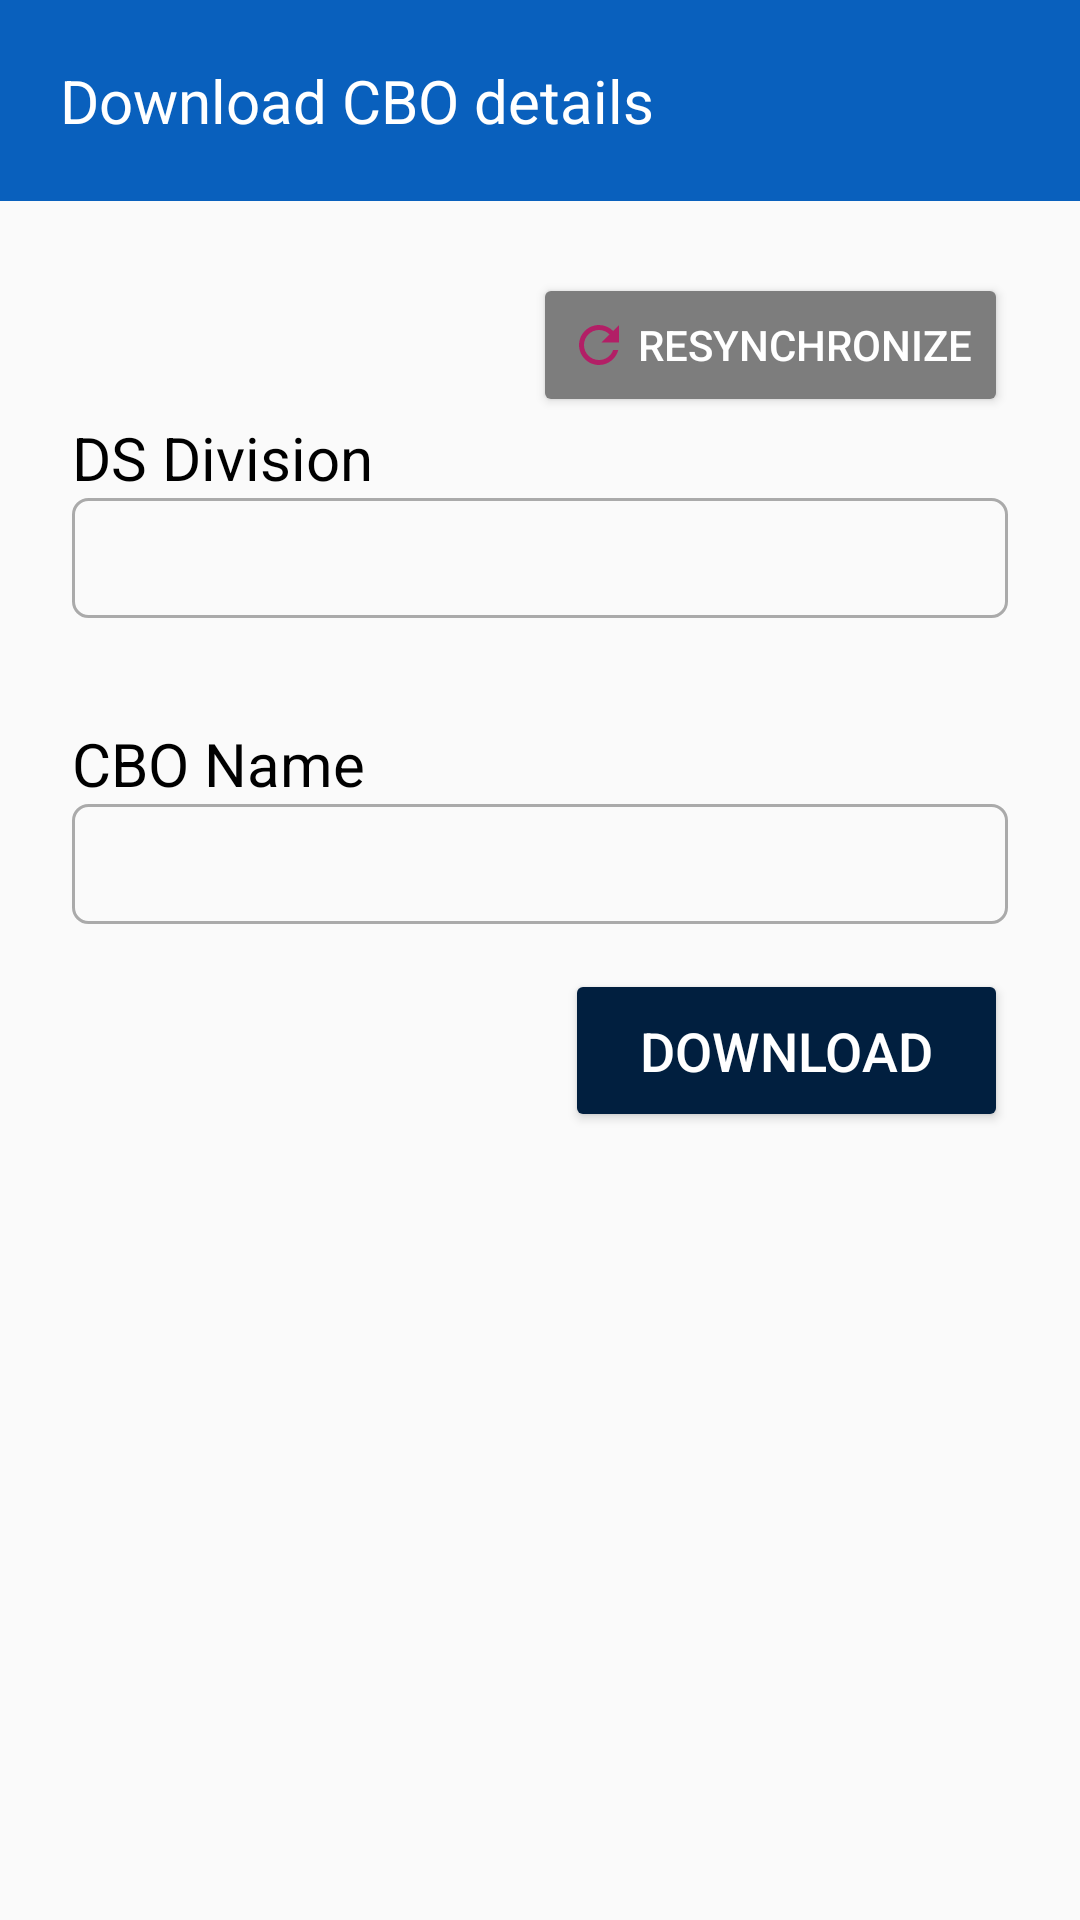

Layout XML and referenced resources for this Android screen:
<!-- AndroidManifest.xml: application theme AppTheme -->
<!-- res/layout/dialog_download_cbo.xml -->
<?xml version="1.0" encoding="utf-8"?>
<LinearLayout xmlns:android="http://schemas.android.com/apk/res/android"
    android:layout_width="match_parent"
    android:layout_height="match_parent"
    android:animateLayoutChanges="true"
    android:orientation="vertical">

    <RelativeLayout
        android:layout_width="match_parent"
        android:layout_height="wrap_content"
        android:background="@color/colorPrimary">

        <TextView
            android:layout_width="wrap_content"
            android:layout_height="wrap_content"
            android:padding="@dimen/my_sub_header_text_size"
            android:text="Download CBO details"
            android:textColor="@color/colorWhite"
            android:textSize="@dimen/my_sub_header_text_size" />


    </RelativeLayout>

    <RelativeLayout
        android:id="@+id/relativeLayout"
        android:layout_width="match_parent"
        android:layout_height="wrap_content"
        android:padding="24dp">

        <TextView
            android:id="@+id/textView8"
            android:layout_width="wrap_content"
            android:layout_height="wrap_content"
            android:layout_below="@+id/btn_rAvailCbo_AvailableCBO"
            android:text="DS Division"
            android:textColor="@color/black"
            android:textSize="@dimen/label_text_size" />

        <Spinner
            android:id="@+id/sp_DSD_AvailableCBO"
            android:layout_width="match_parent"
            android:layout_height="40dp"
            android:layout_below="@id/textView8"
            android:background="@drawable/spinner_back"></Spinner>

        <TextView
            android:id="@+id/textView9"
            android:layout_width="wrap_content"
            android:layout_height="wrap_content"
            android:layout_below="@+id/sp_DSD_AvailableCBO"
            android:layout_marginTop="35dp"
            android:text="CBO Name"
            android:textColor="@color/black"
            android:textSize="@dimen/label_text_size" />

        <Spinner
            android:id="@+id/sp_CBOName_AvailableCBO"
            android:layout_width="match_parent"
            android:layout_height="40dp"
            android:layout_below="@id/textView9"
            android:background="@drawable/spinner_back"></Spinner>

        <LinearLayout
            android:layout_width="wrap_content"
            android:layout_height="wrap_content"
            android:layout_below="@id/sp_CBOName_AvailableCBO"
            android:layout_alignParentRight="true"
            android:layout_marginTop="15dp">

            <Button
                android:id="@+id/btn_MakeOffline_AvailableCBO"
                android:layout_width="wrap_content"
                android:layout_height="wrap_content"

                android:backgroundTint="@color/btnSave"
                android:drawableEnd="@drawable/ic_cloud_download_black_24dp"
                android:drawablePadding="10dp"
                android:paddingHorizontal="@dimen/button_padding_h"
                android:paddingVertical="@dimen/button_padding_v"
                android:text="download"
                android:textColor="@color/colorWhite"
                android:textSize="@dimen/button_text_size" />


        </LinearLayout>


        <Button
            android:id="@+id/btn_rAvailCbo_AvailableCBO"
            android:layout_width="wrap_content"
            android:layout_height="wrap_content"
            android:layout_alignParentTop="true"
            android:layout_alignParentRight="true"
            android:layout_gravity="right"
            android:backgroundTint="@color/colorDarkGray"
            android:drawableLeft="@drawable/ic_resynch"
            android:drawablePadding="@dimen/drawable_padding_with_text"
            android:text="Resynchronize"
            android:textColor="@color/colorWhite" />


    </RelativeLayout>

</LinearLayout>
<!-- resources referenced by this layout -->
<resources>
  <color name="black">#000</color>
  <color name="btnSave">#011f3f</color>
  <color name="colorDarkGray">#7d7d7d</color>
  <color name="colorPrimary">#0960bd</color>
  <color name="colorWhite">#FFF</color>
  <dimen name="button_padding_h">25dp</dimen>
  <dimen name="button_padding_v">15dp</dimen>
  <dimen name="button_text_size">18dp</dimen>
  <dimen name="drawable_padding_with_text">3dp</dimen>
  <dimen name="label_text_size">20sp</dimen>
  <dimen name="my_sub_header_text_size">20dp</dimen>
  <!-- drawable ic_resynch (drawable) -->
  <vector android:height="20dp" android:tint="@color/btnAddNew"
      android:viewportHeight="24.0" android:viewportWidth="24.0"
      android:width="20dp" xmlns:android="http://schemas.android.com/apk/res/android">
      <path android:fillColor="#FF000000" android:pathData="M17.65,6.35C16.2,4.9 14.21,4 12,4c-4.42,0 -7.99,3.58 -7.99,8s3.57,8 7.99,8c3.73,0 6.84,-2.55 7.73,-6h-2.08c-0.82,2.33 -3.04,4 -5.65,4 -3.31,0 -6,-2.69 -6,-6s2.69,-6 6,-6c1.66,0 3.14,0.69 4.22,1.78L13,11h7V4l-2.35,2.35z"/>
  </vector>
  <!-- drawable spinner_back (drawable) -->
  <?xml version="1.0" encoding="utf-8"?>
  <shape xmlns:android="http://schemas.android.com/apk/res/android">
      <solid android:color="@android:color/transparent" />
      <corners android:radius="@dimen/radius_list_item" />
      <stroke
          android:width="1dp"
          android:color="@android:color/darker_gray" />
  </shape>
  <style name="AppTheme" parent="Theme.AppCompat.Light.DarkActionBar">
          
          <item name="colorPrimary">@color/colorPrimary</item>
          <item name="colorPrimaryDark">@color/colorPrimaryDark</item>
          <item name="colorAccent">@color/colorAccent</item>
      </style>
  <color name="btnAddNew">#b21f66</color>
  <dimen name="radius_list_item">5dp</dimen>
  <color name="colorPrimaryDark">#011f3f</color>
  <color name="colorAccent">#b21f66</color>
</resources>
